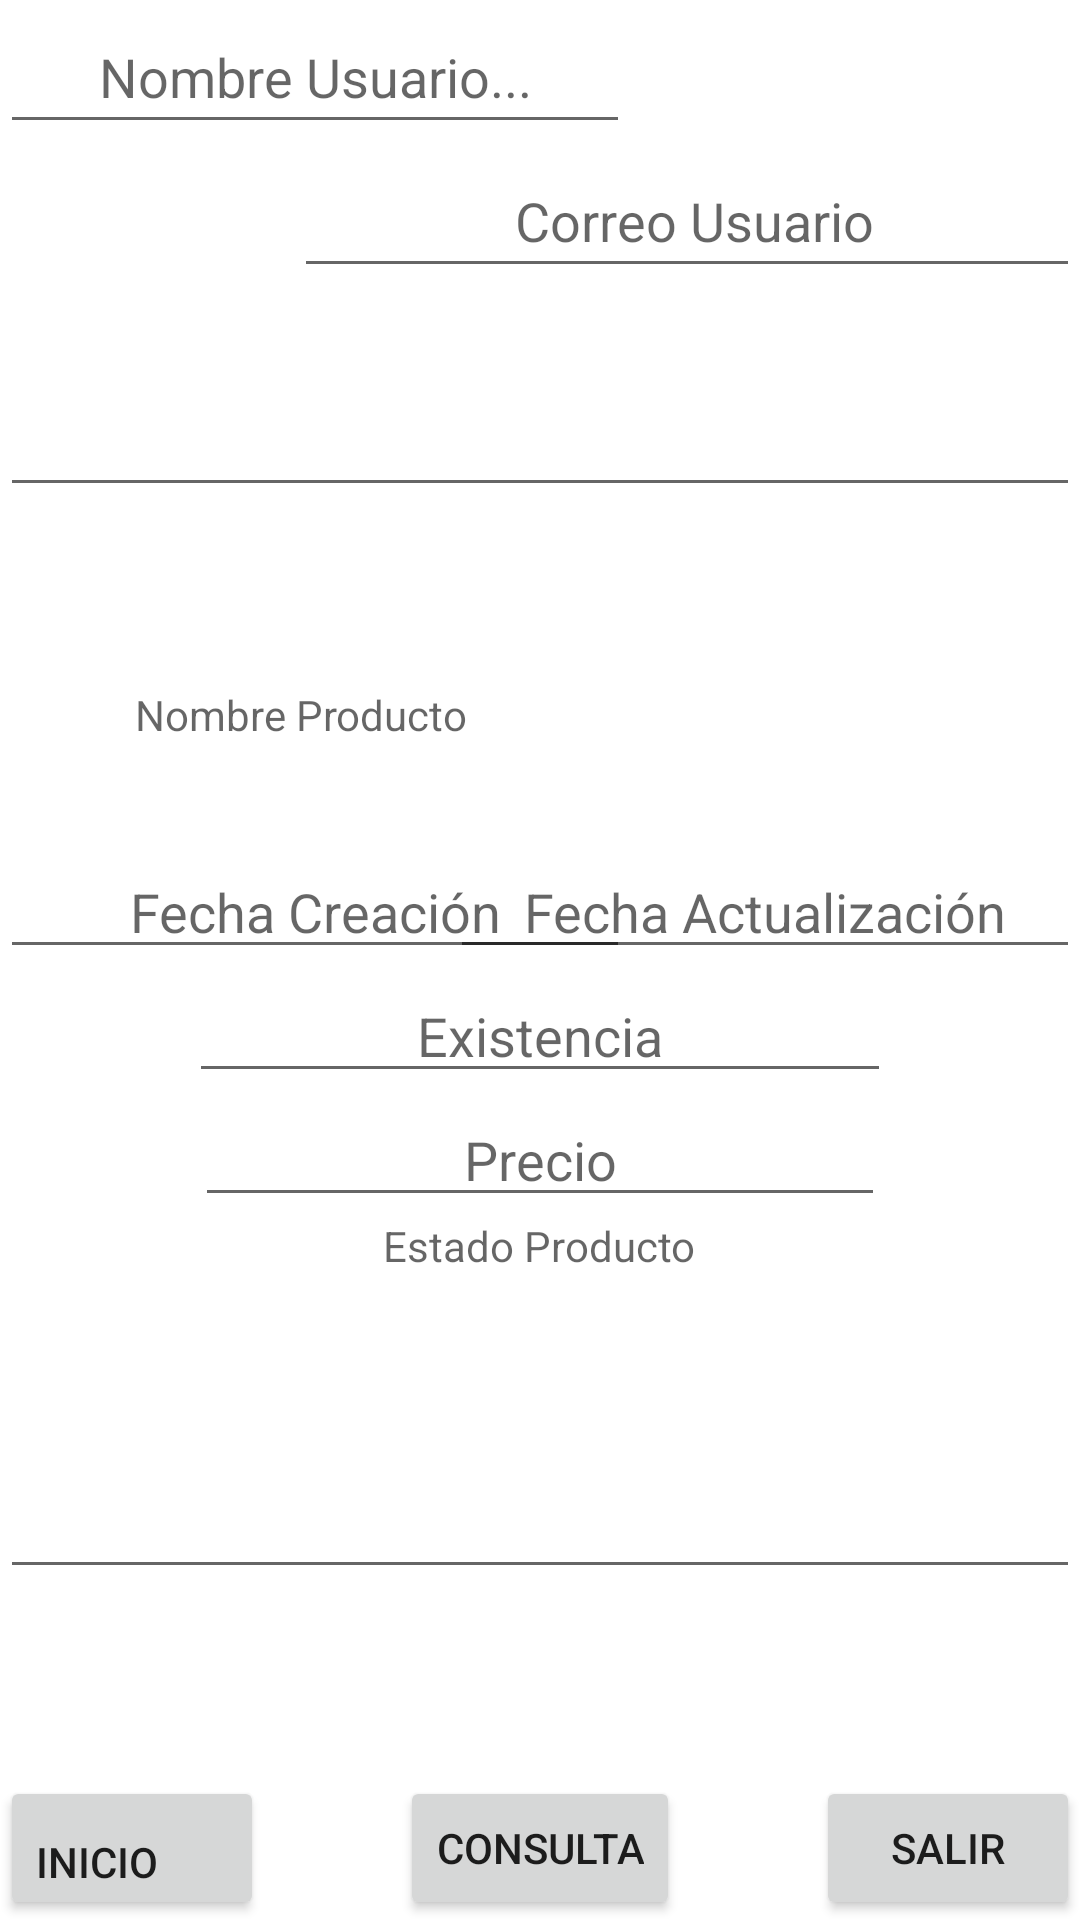

The Android layout XML behind this screen, and the referenced resources:
<!-- AndroidManifest.xml: application theme Theme.InventarioSiiel -->
<!-- res/layout/fragment_product.xml -->
<?xml version="1.0" encoding="utf-8"?>
<FrameLayout xmlns:android="http://schemas.android.com/apk/res/android"
    xmlns:app="http://schemas.android.com/apk/res-auto"
    xmlns:tools="http://schemas.android.com/tools"
    android:layout_width="match_parent"
    android:layout_height="wrap_content"
    android:background="@drawable/background"
    tools:context=".view.ui.fragments.HomeFragment"
    tools:visibility="visible">

    

    <LinearLayout
        android:layout_width="match_parent"
        android:layout_height="wrap_content"
        android:background="@drawable/background"
        android:gravity="center"
        android:orientation="vertical"
        tools:context=".view.ui.fragments.AdminFragment">






        // android:layout_toLeftOf="@+id/editTextTextEmailAddress2"

        <EditText
            android:id="@+id/Username"
            android:layout_width="wrap_content"
            android:layout_height="wrap_content"
            android:layout_alignParentLeft="true"
            android:layout_gravity="left"
            android:ems="10"
            android:hint="Nombre Usuario..."
            android:inputType="textPersonName"
            android:minHeight="48dp" />

        <EditText
            android:id="@+id/editTextTextEmailAddress2"
            android:layout_width="262dp"
            android:layout_height="wrap_content"
            android:layout_alignParentRight="true"
            android:layout_gravity="right"
            android:ems="10"
            android:hint=" Correo Usuario"
            android:inputType="textEmailAddress"
            android:minHeight="48dp" />



        <EditText
            android:id="@+id/editTextTextEmailAddress3"
            android:layout_width="match_parent"
            android:layout_height="73dp"
            android:ems="10"
            android:inputType="textEmailAddress" />

        <TextView
            android:layout_width="390dp"
            android:layout_height="wrap_content"
            android:layout_margin="@dimen/defaultLayoutMargin"
            android:layout_marginBottom="80pt"
            android:gravity="center"
            android:textColor="@color/primaryTextColor"
            android:textSize="37sp"
            tools:text="Consulta Producto" />

        <TextView
            android:id="@+id/textView"
            android:layout_width="270dp"
            android:layout_height="53dp"
            android:hint="Nombre Producto" />

        <RelativeLayout
            android:layout_width="match_parent"
            android:layout_height="match_parent">

            <EditText
                android:id="@+id/editTextDate"
                android:layout_width="wrap_content"
                android:layout_height="wrap_content"
                android:layout_alignParentLeft="true"
                android:layout_gravity="left"
                android:ems="10"
                android:hint="Fecha Creación"
                android:inputType="date" />

            <EditText
                android:id="@+id/editTextDate2"
                android:layout_width="wrap_content"
                android:layout_height="wrap_content"
                android:layout_alignParentRight="true"
                android:ems="10"
                android:hint="Fecha Actualización"
                android:inputType="date" />
        </RelativeLayout>

        <EditText
            android:id="@+id/editTextNumber"
            android:layout_width="234dp"
            android:layout_height="wrap_content"
            android:ems="10"
            android:hint="Existencia"
            android:inputType="number" />

        <EditText
            android:id="@+id/editTextNumberDecimal"
            android:layout_width="230dp"
            android:layout_height="wrap_content"
            android:ems="10"
            android:hint="Precio"
            android:inputType="numberDecimal" />

        <TextView
            android:id="@+id/textView3"
            android:layout_width="wrap_content"
            android:layout_height="39dp"
            android:hint="Estado Producto" />

        <EditText
            android:id="@+id/editTextTextEmailAddress"
            android:layout_width="match_parent"
            android:layout_height="85dp"
            android:ems="10"
            android:inputType="textEmailAddress"
            tools:ignore="SpeakableTextPresentCheck" />

    </LinearLayout>

    <Button
        android:id="@+id/Inicio"
        android:layout_width="wrap_content"
        android:layout_height="wrap_content"
        android:layout_gravity="bottom"
        android:gravity="bottom"
        android:text="Inicio" />

    <Button
        android:id="@+id/button6"
        android:layout_width="wrap_content"
        android:layout_height="wrap_content"
        android:layout_gravity="bottom|clip_horizontal|center_horizontal"
        android:text="Consulta" />

    <Button
        android:id="@+id/Registro"
        android:layout_width="wrap_content"
        android:layout_height="wrap_content"
        android:layout_gravity="bottom|right"
        android:text="Salir" />

</FrameLayout>
<!-- resources referenced by this layout -->
<resources>
  <color name="primaryTextColor">#042E5C</color>
  <dimen name="defaultLayoutMargin">5dp</dimen>
  <style name="Theme.InventarioSiiel" parent="Theme.MaterialComponents.DayNight.DarkActionBar">
          
          <item name="colorPrimary">@color/purple_500</item>
          <item name="colorPrimaryVariant">@color/purple_700</item>
          <item name="colorOnPrimary">@color/white</item>
          
          <item name="colorSecondary">@color/teal_200</item>
          <item name="colorSecondaryVariant">@color/teal_700</item>
          <item name="colorOnSecondary">@color/black</item>
          
          <item name="android:statusBarColor" tools:targetApi="l">?attr/colorPrimaryVariant</item>
          
          <item name="editTextStyle">@style/Widget.AppTheme.EditText.heme.EditText</item>
          
          
  
  
      </style>
  <color name="purple_500">#2c74c7</color>
  <color name="purple_700">#283747</color>
  <color name="white">#FFFFFFFF</color>
  <color name="teal_200">#FF03DAC5</color>
  <color name="teal_700">#FF018786</color>
  <color name="black">#FF000000</color>
  <style name="Widget.AppTheme.EditText.heme.EditText" parent="Widget.AppCompat.EditText">
          <item name="android:gravity">center</item>
      </style>
</resources>
